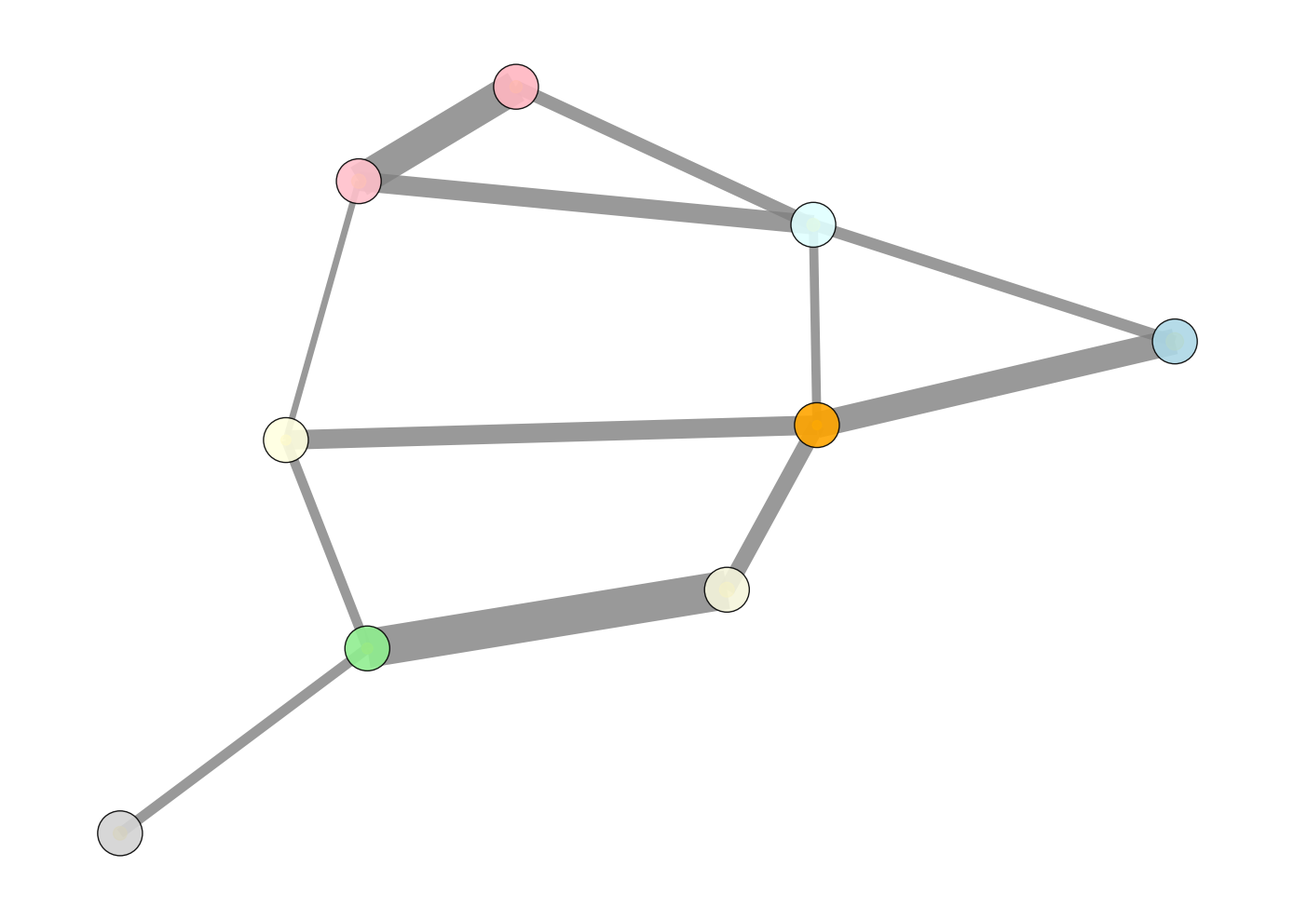

Write Python code to recreate this figure.
import matplotlib.pyplot as plt
import networkx as nx
import numpy as np

# Define the nodes with their positions, shuffled
nodes = {
    'Earth': (5, 1), 
    'Mars': (3, 1), 
    'Jupiter': (0, 1), 
    'Venus': (1, 3), 
    'Saturn': (4, 3), 
    'Neptune': (0, 3), 
    'Pluto': (3, 4), 
    'Uranus': (2, 4), 
    'Mercury': (1, 0)
}

# Randomly altered edges with new weights
edges = [
    ('Earth', 'Mars', 180), 
    ('Earth', 'Jupiter', 140), 
    ('Earth', 'Venus', 300), 
    ('Mars', 'Jupiter', 400), 
    ('Jupiter', 'Saturn', 300),
    ('Saturn', 'Neptune', 150), 
    ('Neptune', 'Pluto', 600),
    ('Uranus', 'Neptune', 160), 
    ('Pluto', 'Jupiter', 250), 
    ('Venus', 'Saturn', 100),
    ('Mercury', 'Venus', 500), 
    ('Mercury', 'Earth', 200)
]

G = nx.Graph()
G.add_nodes_from(nodes.keys())
G.add_weighted_edges_from(edges)

pos = nx.spring_layout(G, seed=42)
plt.figure(figsize=(14, 10))

# Shuffled node color map
new_node_color_map = ['lightcyan', 'lightblue', 'orange', 'pink', 'lightyellow', 'lightgreen', 'beige', 'lightgray', 'lightpink']
nx.draw_networkx_nodes(G, pos, node_size=1200, node_color=new_node_color_map, alpha=0.9, edgecolors='black')

edge_width = [0.05 * G[u][v]['weight'] for u, v in G.edges]
nx.draw_networkx_edges(G, pos, width=edge_width, edge_color='gray', alpha=0.8)

# Randomly altered economic significance values
economic_significance = [100, 180, 50, 120, 60, 70, 130, 110, 90]
scatter_x = np.array([pos[node][0] for node in G.nodes])
scatter_y = np.array([pos[node][1] for node in G.nodes])
plt.scatter(scatter_x, scatter_y, s=economic_significance, c='gold', alpha=0.6)

plt.axis('off')
plt.tight_layout()
plt.show()
